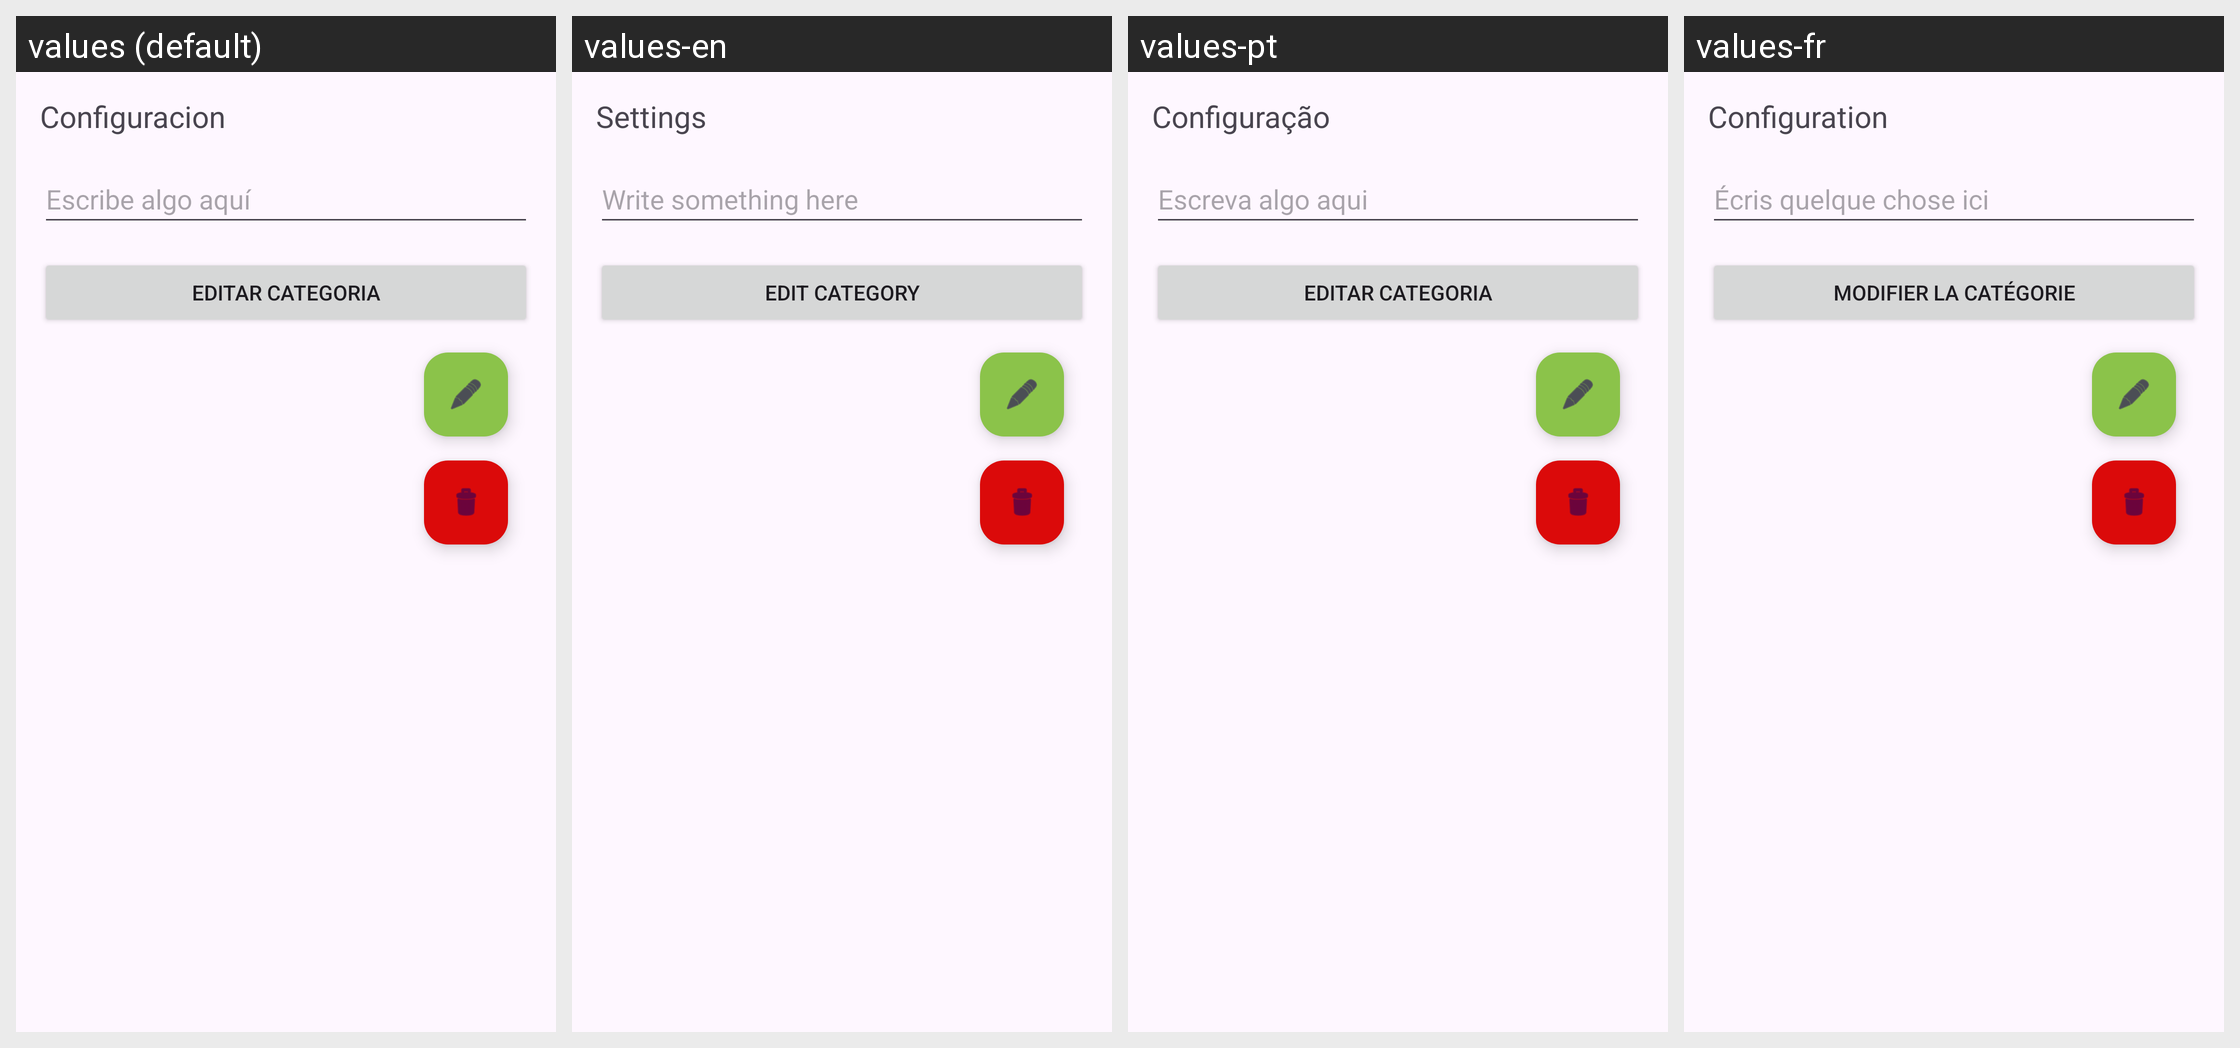

Translations of the strings shown on this Android screen, per locale in the grid:
Android screen res/layout/activity_editar_cat.xml rendered under 4 locales, left to right: values (default), values-en, values-pt, values-fr. Device: Nexus 5 (rendered at 1080×1920; each locale shown at half size, 540×960, under a caption strip naming it); theme Theme.RememHub.
Strings drawn on this screen, with the default value and each locale's value (text and hints the layout hard-codes appear in the picture but are not listed):

configuracion
  values: Configuracion
  values-en: Settings
  values-pt: Configuração
  values-fr: Configuration

escribe_algo_aqu
  values: Escribe algo aquí
  values-en: Write something here
  values-pt: Escreva algo aqui
  values-fr: Écris quelque chose ici

editar_categoria
  values: Editar Categoria
  values-en: Edit Category
  values-pt: Editar Categoria
  values-fr: Modifier la catégorie
